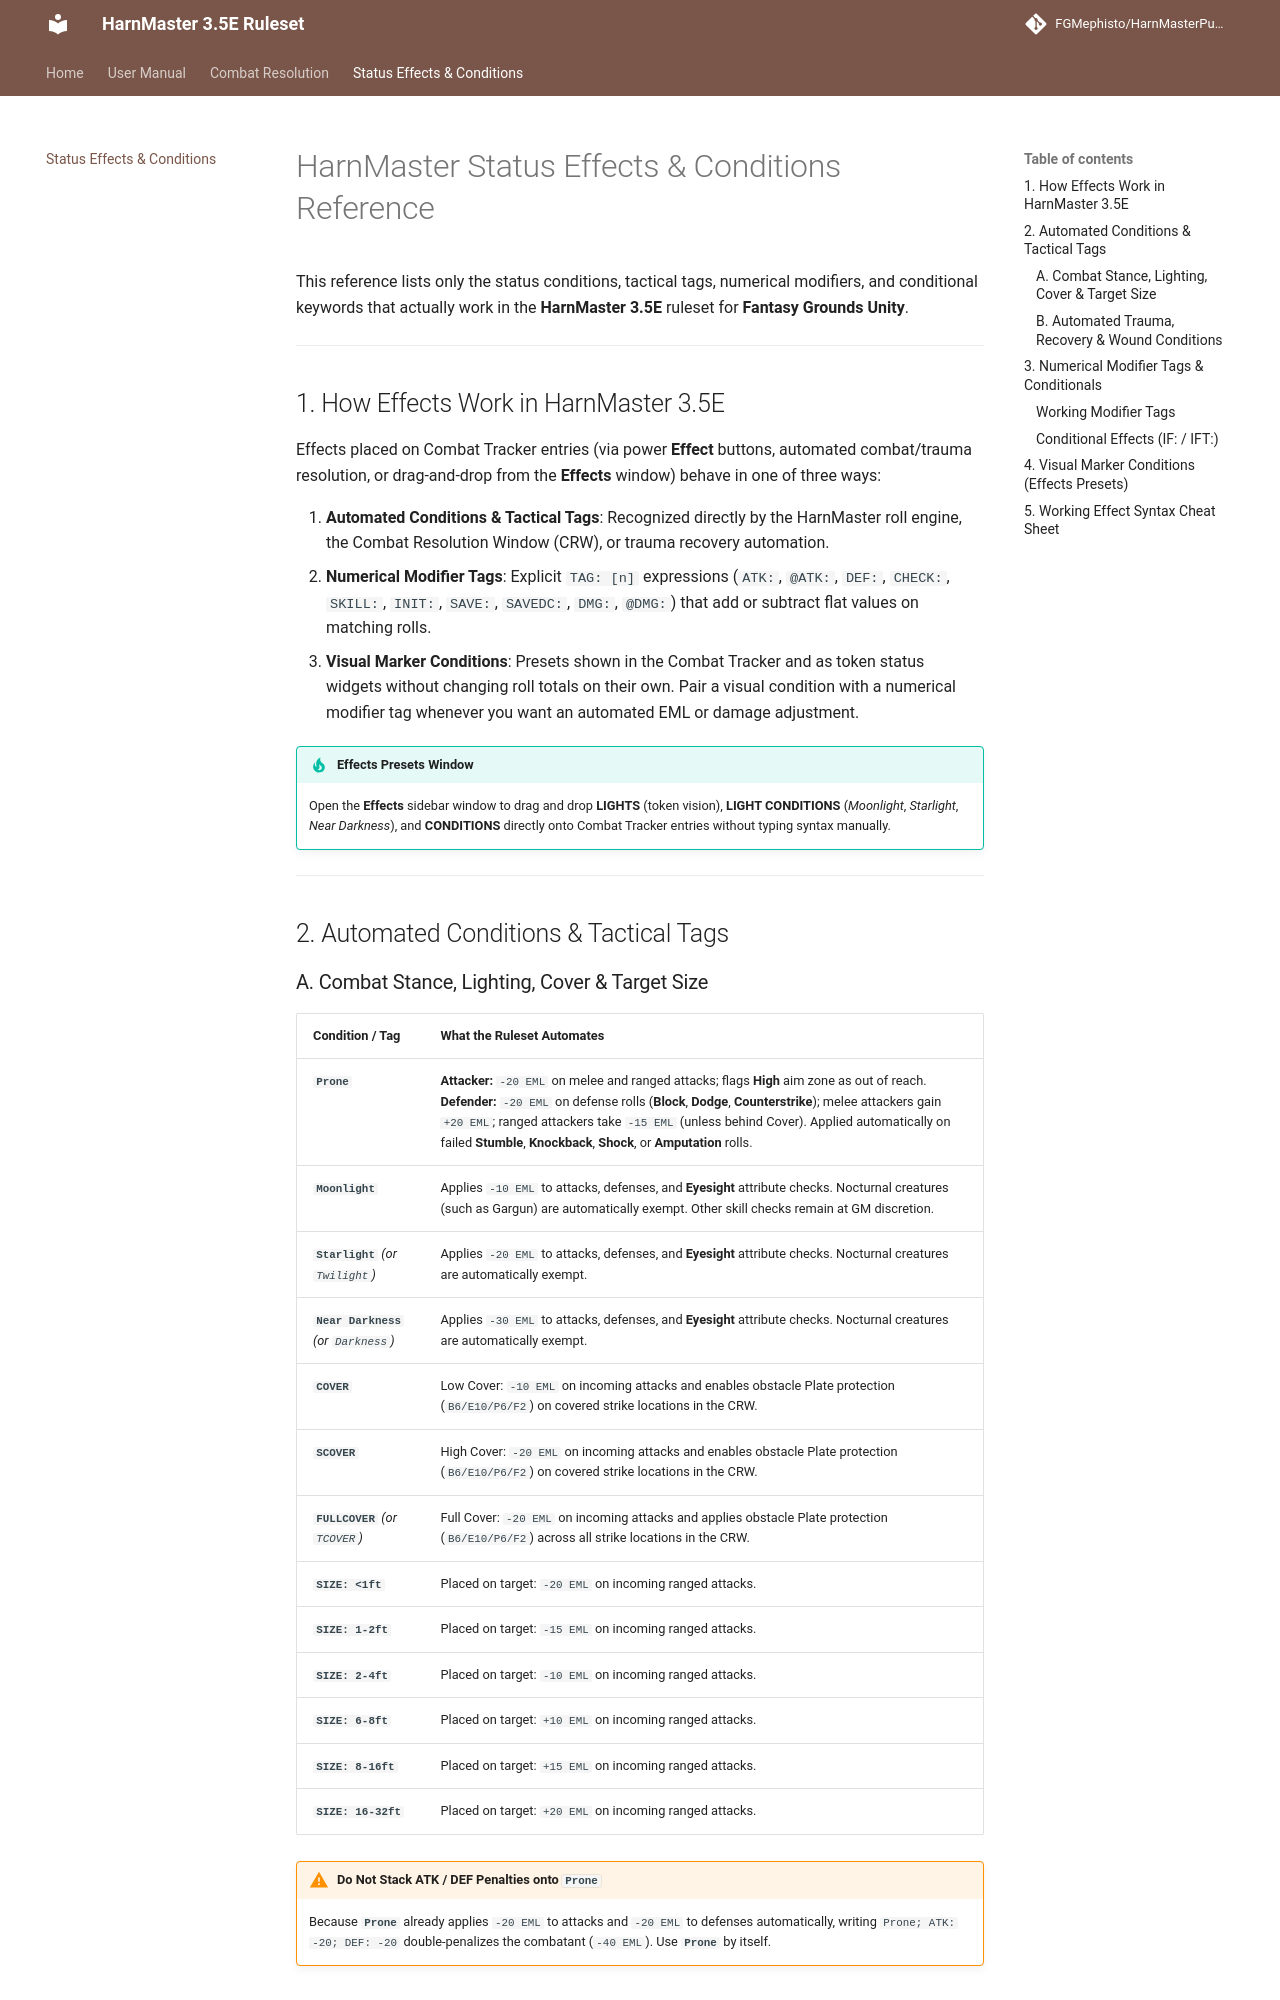

repository: FGMephisto/HarnMasterPublic · page: status-effects-reference/index.html · generator: mkdocs

# HarnMaster Status Effects & Conditions Reference

This reference lists only the status conditions, tactical tags, numerical modifiers, and conditional keywords that actually work in the **HarnMaster 3.5E** ruleset for **Fantasy Grounds Unity**.

---

## 1. How Effects Work in HarnMaster 3.5E

Effects placed on Combat Tracker entries (via power **Effect** buttons, automated combat/trauma resolution, or drag-and-drop from the **Effects** window) behave in one of three ways:

1. **Automated Conditions & Tactical Tags**: Recognized directly by the HarnMaster roll engine, the Combat Resolution Window (CRW), or trauma recovery automation.
2. **Numerical Modifier Tags**: Explicit `TAG: [n]` expressions (`ATK:`, `@ATK:`, `DEF:`, `CHECK:`, `SKILL:`, `INIT:`, `SAVE:`, `SAVEDC:`, `DMG:`, `@DMG:`) that add or subtract flat values on matching rolls.
3. **Visual Marker Conditions**: Presets shown in the Combat Tracker and as token status widgets without changing roll totals on their own. Pair a visual condition with a numerical modifier tag whenever you want an automated EML or damage adjustment.

!!! tip "Effects Presets Window"
    Open the **Effects** sidebar window to drag and drop **LIGHTS** (token vision), **LIGHT CONDITIONS** (*Moonlight*, *Starlight*, *Near Darkness*), and **CONDITIONS** directly onto Combat Tracker entries without typing syntax manually.

---

## 2. Automated Conditions & Tactical Tags
